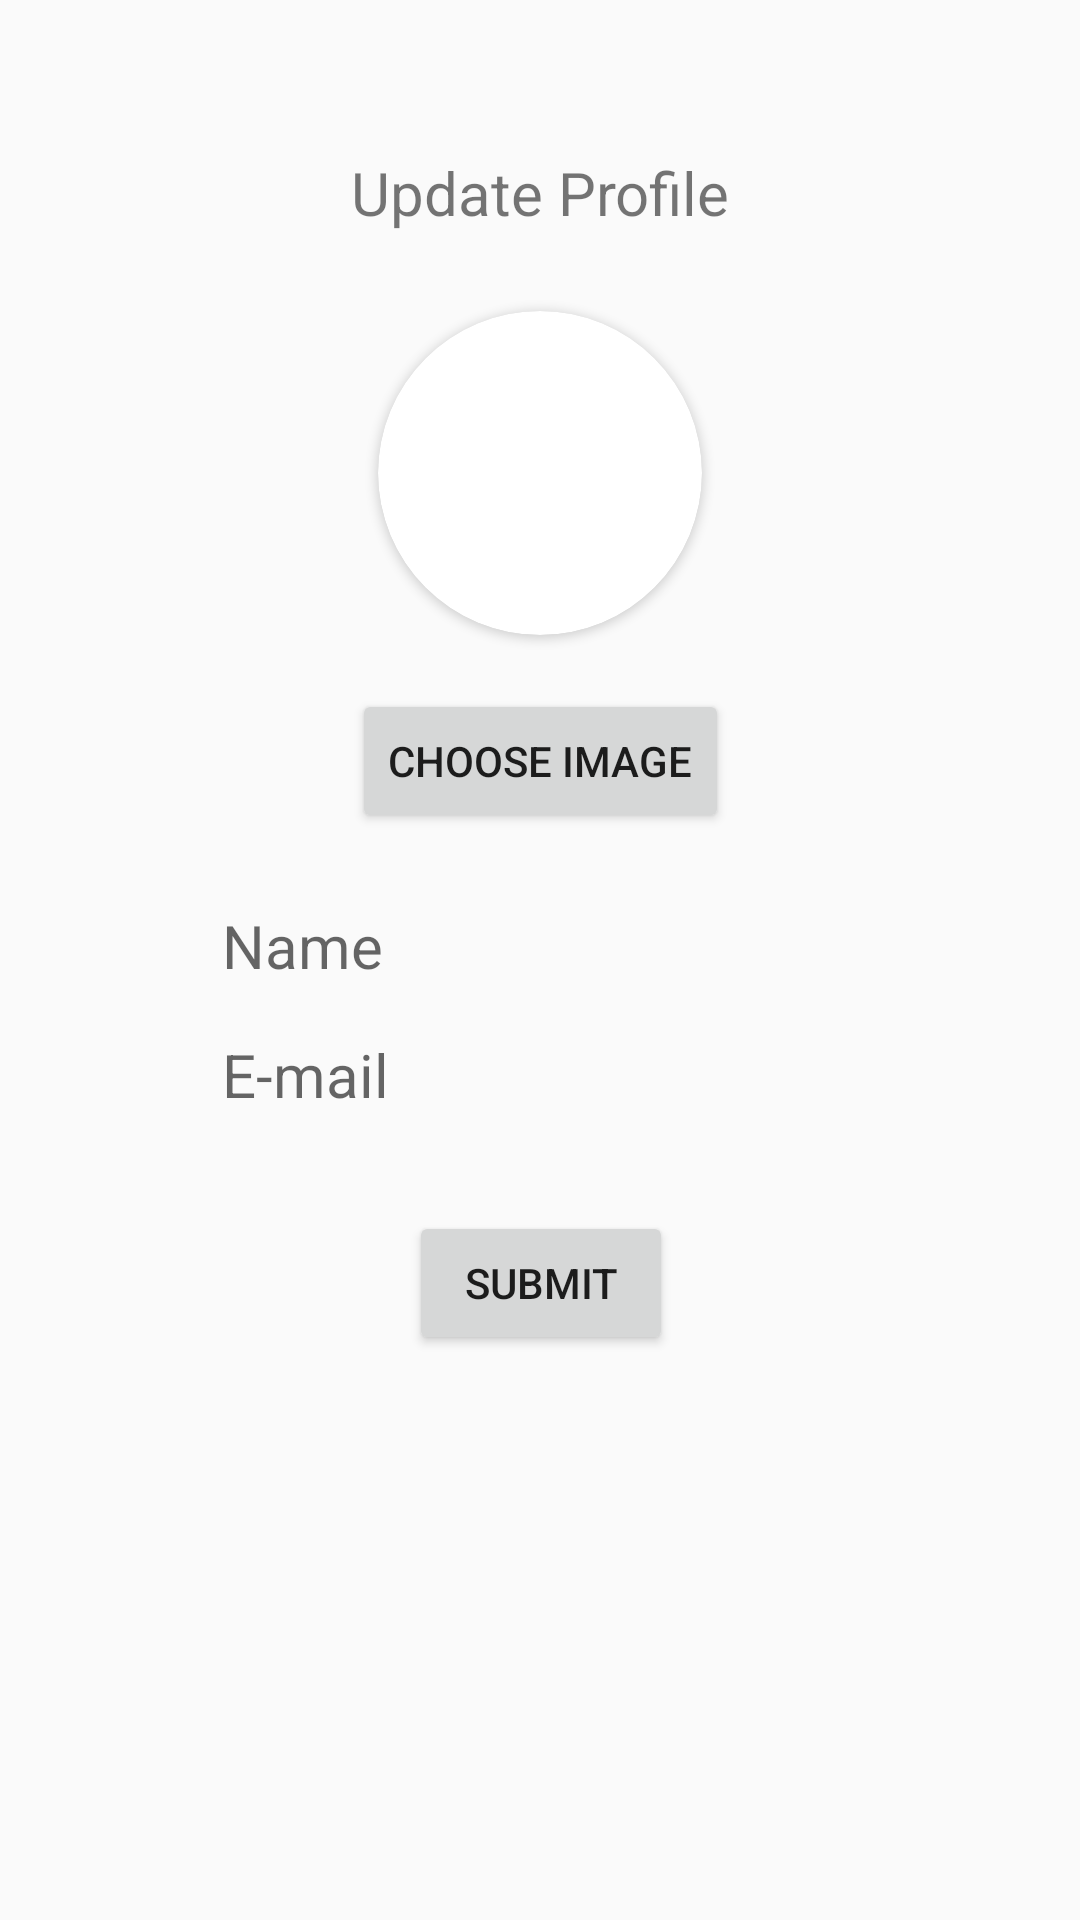

Write the Android layout XML for this screen, with the resource values it uses.
<!-- AndroidManifest.xml: application theme Theme.AppCompat.Light.NoActionBar -->
<!-- res/layout/actv_updateprofile.xml -->
<?xml version="1.0" encoding="utf-8"?>
<androidx.constraintlayout.widget.ConstraintLayout xmlns:android="http://schemas.android.com/apk/res/android"
    xmlns:app="http://schemas.android.com/apk/res-auto"
    xmlns:tools="http://schemas.android.com/tools"
    android:layout_width="match_parent"
    android:layout_height="match_parent"
    android:clipChildren="false"
    android:clipToPadding="false">

    <TextView
        android:id="@+id/textView"
        android:layout_width="wrap_content"
        android:layout_height="wrap_content"
        android:text="Update Profile"
        android:textSize="20sp"
        app:layout_constraintBottom_toTopOf="@+id/guideline"
        app:layout_constraintEnd_toEndOf="parent"
        app:layout_constraintStart_toStartOf="parent"
        app:layout_constraintTop_toTopOf="@+id/guideline" />

    <Button
        android:id="@+id/button_update"
        android:layout_width="wrap_content"
        android:layout_height="wrap_content"
        android:layout_marginTop="8dp"
        android:text="Choose image"
        app:layout_constraintEnd_toEndOf="@+id/textView"
        app:layout_constraintStart_toStartOf="@+id/textView"
        app:layout_constraintTop_toBottomOf="@+id/constraintLayout" />










    <androidx.constraintlayout.widget.ConstraintLayout
        android:id="@+id/constraintLayout"
        android:layout_width="0dp"
        android:layout_height="0dp"
        android:layout_marginTop="16dp"
        app:layout_constraintDimensionRatio="1:1"
        app:layout_constraintEnd_toEndOf="parent"
        app:layout_constraintHeight_percent="0.2"
        app:layout_constraintStart_toStartOf="parent"
        app:layout_constraintTop_toBottomOf="@+id/textView"
        android:clipChildren="false"
        android:clipToPadding="false">

        <androidx.cardview.widget.CardView
            android:id="@+id/cardView"
            android:layout_width="0dp"
            android:layout_height="match_parent"
            android:elevation="4dp"
            app:cardCornerRadius="200dp"
            app:layout_constraintBottom_toBottomOf="parent"
            app:layout_constraintDimensionRatio="1:1"
            app:layout_constraintEnd_toEndOf="parent"
            app:layout_constraintStart_toStartOf="parent"
            app:layout_constraintTop_toTopOf="parent"
            android:shape="ring"
            android:layout_margin="10dp">

            <ImageView
                android:id="@+id/imageView"
                android:layout_width="match_parent"
                android:layout_height="match_parent"
                android:scaleType="centerCrop"
                />
        </androidx.cardview.widget.CardView>

    </androidx.constraintlayout.widget.ConstraintLayout>


    <EditText
        android:id="@+id/name_input"
        android:layout_width="0dp"
        android:layout_height="wrap_content"
        android:layout_marginTop="24dp"
        android:background="@drawable/background_input"
        android:hint="Name"
        android:paddingHorizontal="20dp"
        android:textSize="20sp"
        app:layout_constraintEnd_toEndOf="parent"
        app:layout_constraintStart_toStartOf="parent"
        app:layout_constraintTop_toBottomOf="@+id/button_update"
        app:layout_constraintWidth_percent="0.7" />

    <EditText
        android:id="@+id/email_input"
        android:layout_width="0dp"
        android:layout_height="wrap_content"
        android:layout_marginTop="16dp"
        android:background="@drawable/background_input"
        android:hint="E-mail"
        android:inputType="textEmailAddress"
        android:paddingHorizontal="20dp"
        android:textSize="20sp"
        app:layout_constraintEnd_toEndOf="parent"
        app:layout_constraintStart_toStartOf="parent"
        app:layout_constraintTop_toBottomOf="@+id/name_input"
        app:layout_constraintWidth_percent="0.7" />

    <Button
        android:id="@+id/buttonSubmit"
        android:layout_width="wrap_content"
        android:layout_height="wrap_content"
        android:layout_marginTop="32dp"
        android:text="Submit"
        app:layout_constraintEnd_toEndOf="@+id/textView"
        app:layout_constraintStart_toStartOf="@+id/textView"
        app:layout_constraintTop_toBottomOf="@+id/email_input" />


    <androidx.constraintlayout.widget.Guideline
        android:id="@+id/guideline"
        android:layout_width="wrap_content"
        android:layout_height="wrap_content"
        android:orientation="horizontal"
        app:layout_constraintGuide_begin="20dp"
        app:layout_constraintGuide_percent="0.1"/>
</androidx.constraintlayout.widget.ConstraintLayout>
<!-- resources referenced by this layout -->
<resources>

</resources>
